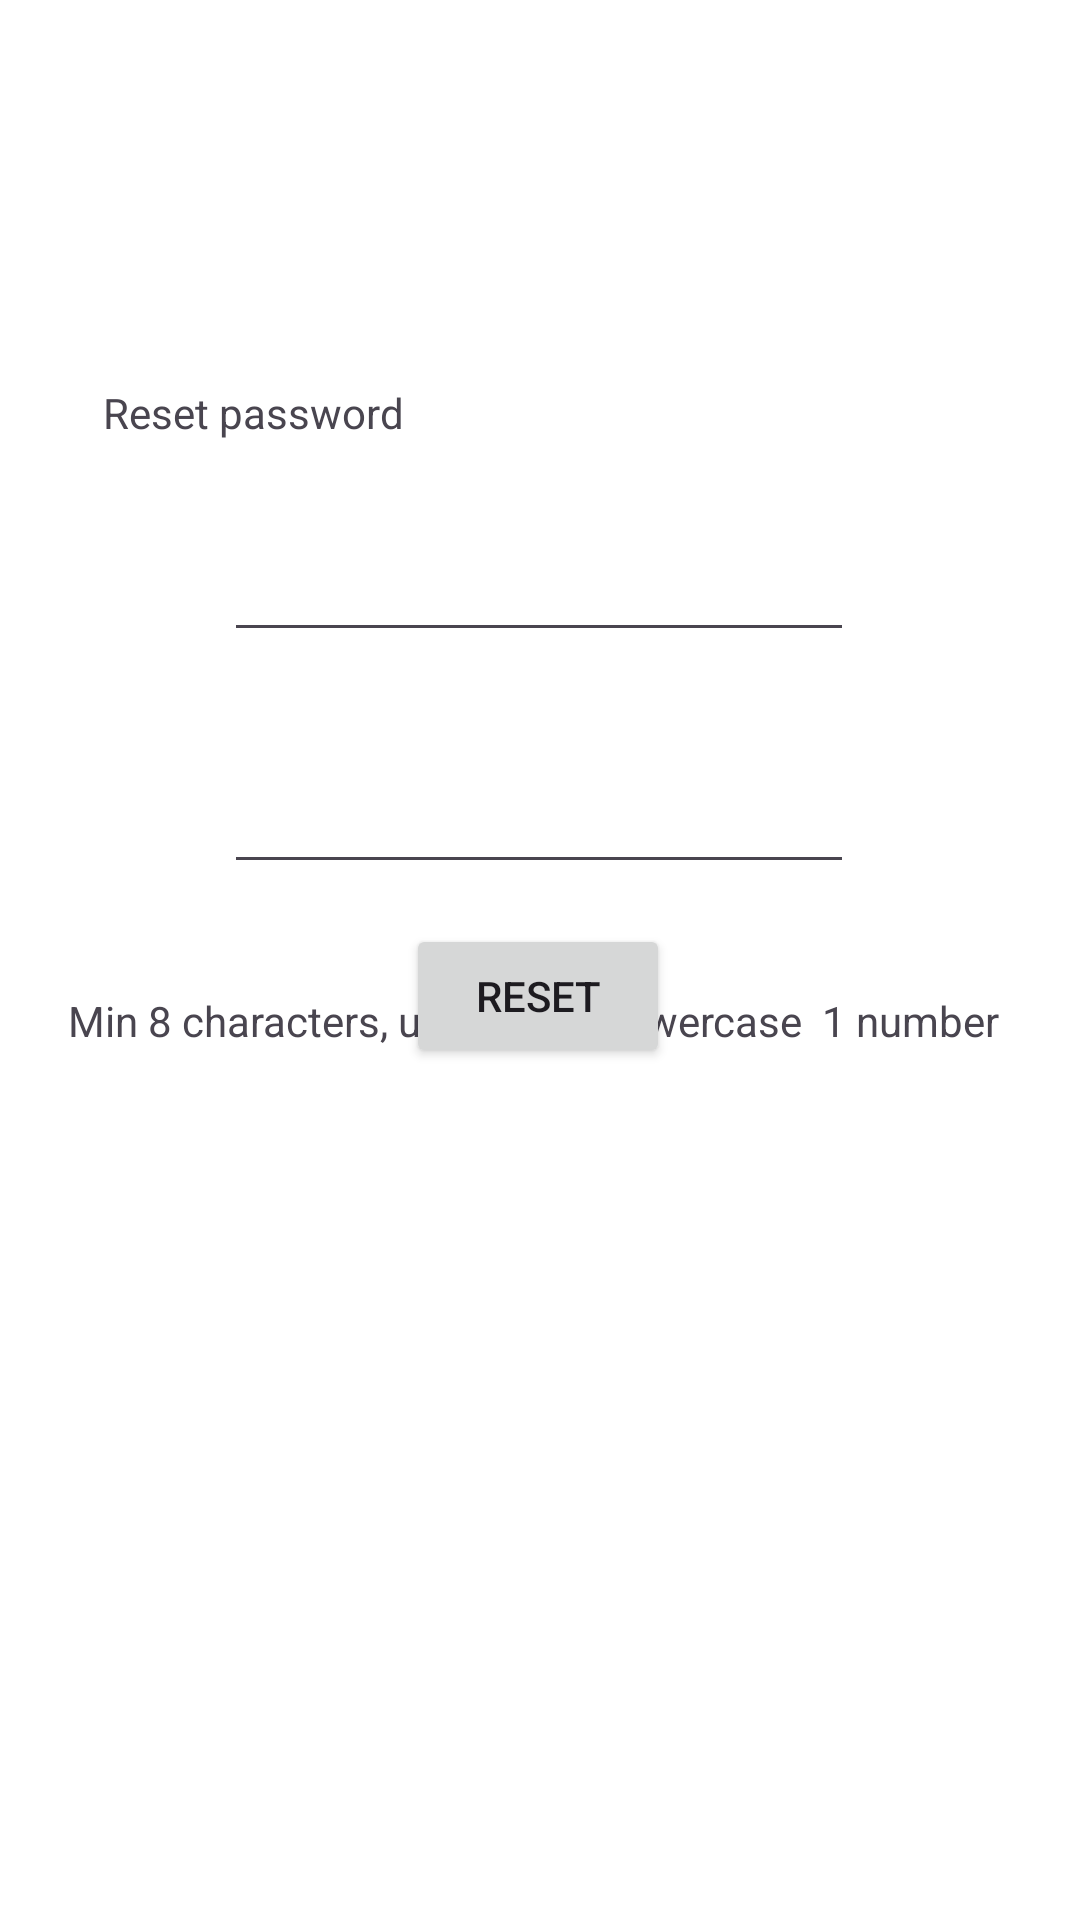

Layout XML and referenced resources for this Android screen:
<!-- AndroidManifest.xml: application theme Theme.Simpleregistrationuser -->
<!-- res/layout/reset_password.xml -->
<?xml version="1.0" encoding="utf-8"?>
<androidx.constraintlayout.widget.ConstraintLayout xmlns:android="http://schemas.android.com/apk/res/android"
    xmlns:app="http://schemas.android.com/apk/res-auto"
    xmlns:tools="http://schemas.android.com/tools"
    android:layout_width="match_parent"
    android:layout_height="match_parent">

    <TextView
        android:id="@+id/textView6"
        android:layout_width="wrap_content"
        android:layout_height="wrap_content"
        android:layout_marginTop="128dp"
        android:text="Reset password"
        app:layout_constraintEnd_toEndOf="parent"
        app:layout_constraintHorizontal_bias="0.132"
        app:layout_constraintStart_toStartOf="parent"
        app:layout_constraintTop_toTopOf="parent" />

    <EditText
        android:id="@+id/editTextTextPassword"
        android:layout_width="wrap_content"
        android:layout_height="wrap_content"
        android:layout_marginTop="176dp"
        android:ems="10"
        android:inputType="textPassword"
        app:layout_constraintEnd_toEndOf="parent"
        app:layout_constraintHorizontal_bias="0.497"
        app:layout_constraintStart_toStartOf="parent"
        app:layout_constraintTop_toTopOf="parent" />

    <EditText
        android:id="@+id/editTextTextPassword2"
        android:layout_width="wrap_content"
        android:layout_height="wrap_content"
        android:layout_marginTop="36dp"
        android:ems="10"
        android:inputType="textPassword"
        app:layout_constraintBottom_toTopOf="@+id/button2"
        app:layout_constraintEnd_toEndOf="parent"
        app:layout_constraintHorizontal_bias="0.497"
        app:layout_constraintStart_toStartOf="parent"
        app:layout_constraintTop_toBottomOf="@+id/editTextTextPassword"
        app:layout_constraintVertical_bias="0.0" />

    <TextView
        android:id="@+id/textView7"
        android:layout_width="wrap_content"
        android:layout_height="wrap_content"
        android:layout_marginTop="36dp"
        android:text="Min 8 characters, uppercase, lowercase  1 number"
        app:layout_constraintEnd_toEndOf="parent"
        app:layout_constraintHorizontal_bias="0.46"
        app:layout_constraintStart_toStartOf="parent"
        app:layout_constraintTop_toBottomOf="@+id/editTextTextPassword2" />

    <Button
        android:id="@+id/button2"
        android:layout_width="wrap_content"
        android:layout_height="wrap_content"
        android:layout_marginBottom="284dp"
        android:text="Reset"
        app:layout_constraintBottom_toBottomOf="parent"
        app:layout_constraintEnd_toEndOf="parent"
        app:layout_constraintHorizontal_bias="0.498"
        app:layout_constraintStart_toStartOf="parent" />
</androidx.constraintlayout.widget.ConstraintLayout>
<!-- resources referenced by this layout -->
<resources>
  <style name="Theme.Simpleregistrationuser" parent="Base.Theme.Simpleregistrationuser" />
  <style name="Base.Theme.Simpleregistrationuser" parent="Theme.Material3.DayNight.NoActionBar">
          <item name="android:statusBarColor">@color/white</item>
          <item name="android:windowLightStatusBar">true</item>
          <item name="android:windowBackground">@color/white</item>
  
          <item name="colorPrimary">@color/blue</item>
  
  
  
          
          
          
          
          <item name="textAppearanceHeadline1">@style/TextAppearance.MaterialComponents.Headline1</item>
          <item name="textAppearanceHeadline2">@style/TextAppearance.MaterialComponents.Headline2</item>
          <item name="textAppearanceHeadline3">@style/TextAppearance.MaterialComponents.Headline3</item>
          <item name="textAppearanceHeadline4">@style/TextAppearance.MaterialComponents.Headline4</item>
          <item name="textAppearanceHeadline5">@style/TextAppearance.MaterialComponents.Headline5</item>
          <item name="textAppearanceHeadline6">@style/TextAppearance.MaterialComponents.Headline6</item>
          <item name="textAppearanceSubtitle1">@style/TextAppearance.MaterialComponents.Subtitle1</item>
          <item name="textAppearanceSubtitle2">@style/TextAppearance.MaterialComponents.Subtitle2</item>
          <item name="textAppearanceBody1">@style/TextAppearance.MaterialComponents.Body1</item>
          <item name="textAppearanceBody2">@style/TextAppearance.MaterialComponents.Body2</item>
          <item name="textAppearanceCaption">@style/TextAppearance.MaterialComponents.Caption</item>
          <item name="textAppearanceButton">@style/TextAppearance.MaterialComponents.Button</item>
          <item name="textAppearanceOverline">@style/TextAppearance.MaterialComponents.Overline</item>
  
          
          <item name="textAppearanceDisplayLarge">@style/TextAppearance.Material3.DisplayLarge</item>
          <item name="textAppearanceDisplayMedium">@style/TextAppearance.Material3.DisplayMedium</item>
          <item name="textAppearanceDisplaySmall">@style/TextAppearance.Material3.DisplaySmall</item>
          <item name="textAppearanceHeadlineLarge">@style/TextAppearance.Material3.HeadlineLarge</item>
          <item name="textAppearanceHeadlineMedium">@style/TextAppearance.Material3.HeadlineMedium</item>
          <item name="textAppearanceHeadlineSmall">@style/TextAppearance.Material3.HeadlineSmall</item>
          <item name="textAppearanceTitleLarge">@style/TextAppearance.Material3.TitleLarge</item>
          <item name="textAppearanceTitleMedium">@style/TextAppearance.Material3.TitleMedium</item>
          <item name="textAppearanceTitleSmall">@style/TextAppearance.Material3.TitleSmall</item>
          <item name="textAppearanceBodyLarge">@style/TextAppearance.Material3.BodyLarge</item>
          <item name="textAppearanceBodyMedium">@style/TextAppearance.Material3.BodyMedium</item>
          <item name="textAppearanceBodySmall">@style/TextAppearance.Material3.BodySmall</item>
          <item name="textAppearanceLabelLarge">@style/TextAppearance.Material3.LabelLarge</item>
          <item name="textAppearanceLabelMedium">@style/TextAppearance.Material3.LabelMedium</item>
          <item name="textAppearanceLabelSmall">@style/TextAppearance.Material3.LabelSmall</item>
          <item name="shapeAppearanceSmallComponent">@style/ShapeAppearance.Material3.SmallComponent</item>
          <item name="shapeAppearanceMediumComponent">@style/ShapeAppearance.Material3.MediumComponent</item>
          <item name="shapeAppearanceLargeComponent">@style/ShapeAppearance.Material3.LargeComponent</item> --&gt;
      </style>
  <color name="white">#FFFFFFFF</color>
  <color name="blue">#0F31A5</color>
</resources>
